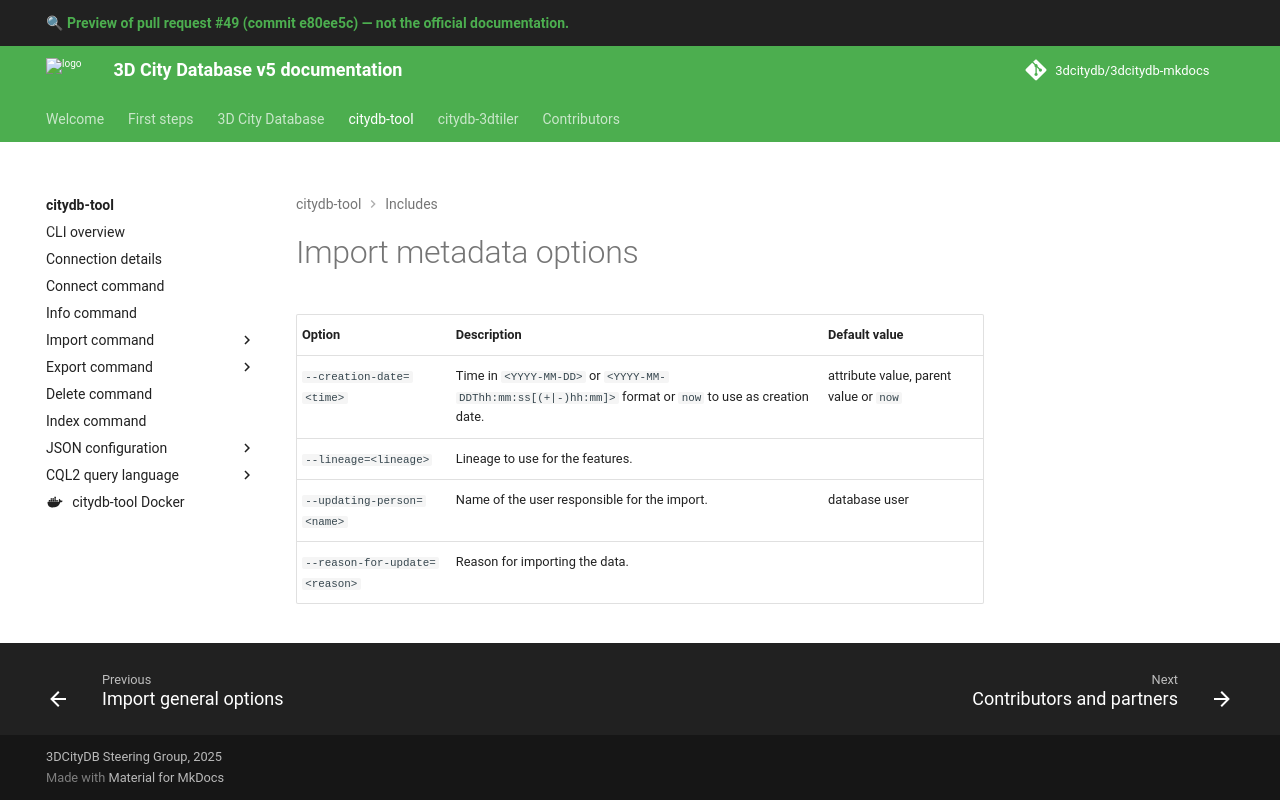

repository: 3dcitydb/3dcitydb-mkdocs · page: pr/49/citydb-tool/includes/import-metadata-options/index.html · generator: mkdocs

| Option                         | Description                                                                                                                   | Default value                          |
|--------------------------------|-------------------------------------------------------------------------------------------------------------------------------|----------------------------------------|
| `--creation-date=<time>`       | Time in `<YYYY-MM-DD>` or <code>&lt;YYYY-MM-DDThh&#58;mm:ss[(+&#124;-)hh:mm]></code> format or `now` to use as creation date. | attribute value, parent value or `now` |
| `--lineage=<lineage>`          | Lineage to use for the features.                                                                                              |                                        |
| `--updating-person=<name>`     | Name of the user responsible for the import.                                                                                  | database user                          |
| `--reason-for-update=<reason>` | Reason for importing the data.                                                                                                |                                        |
